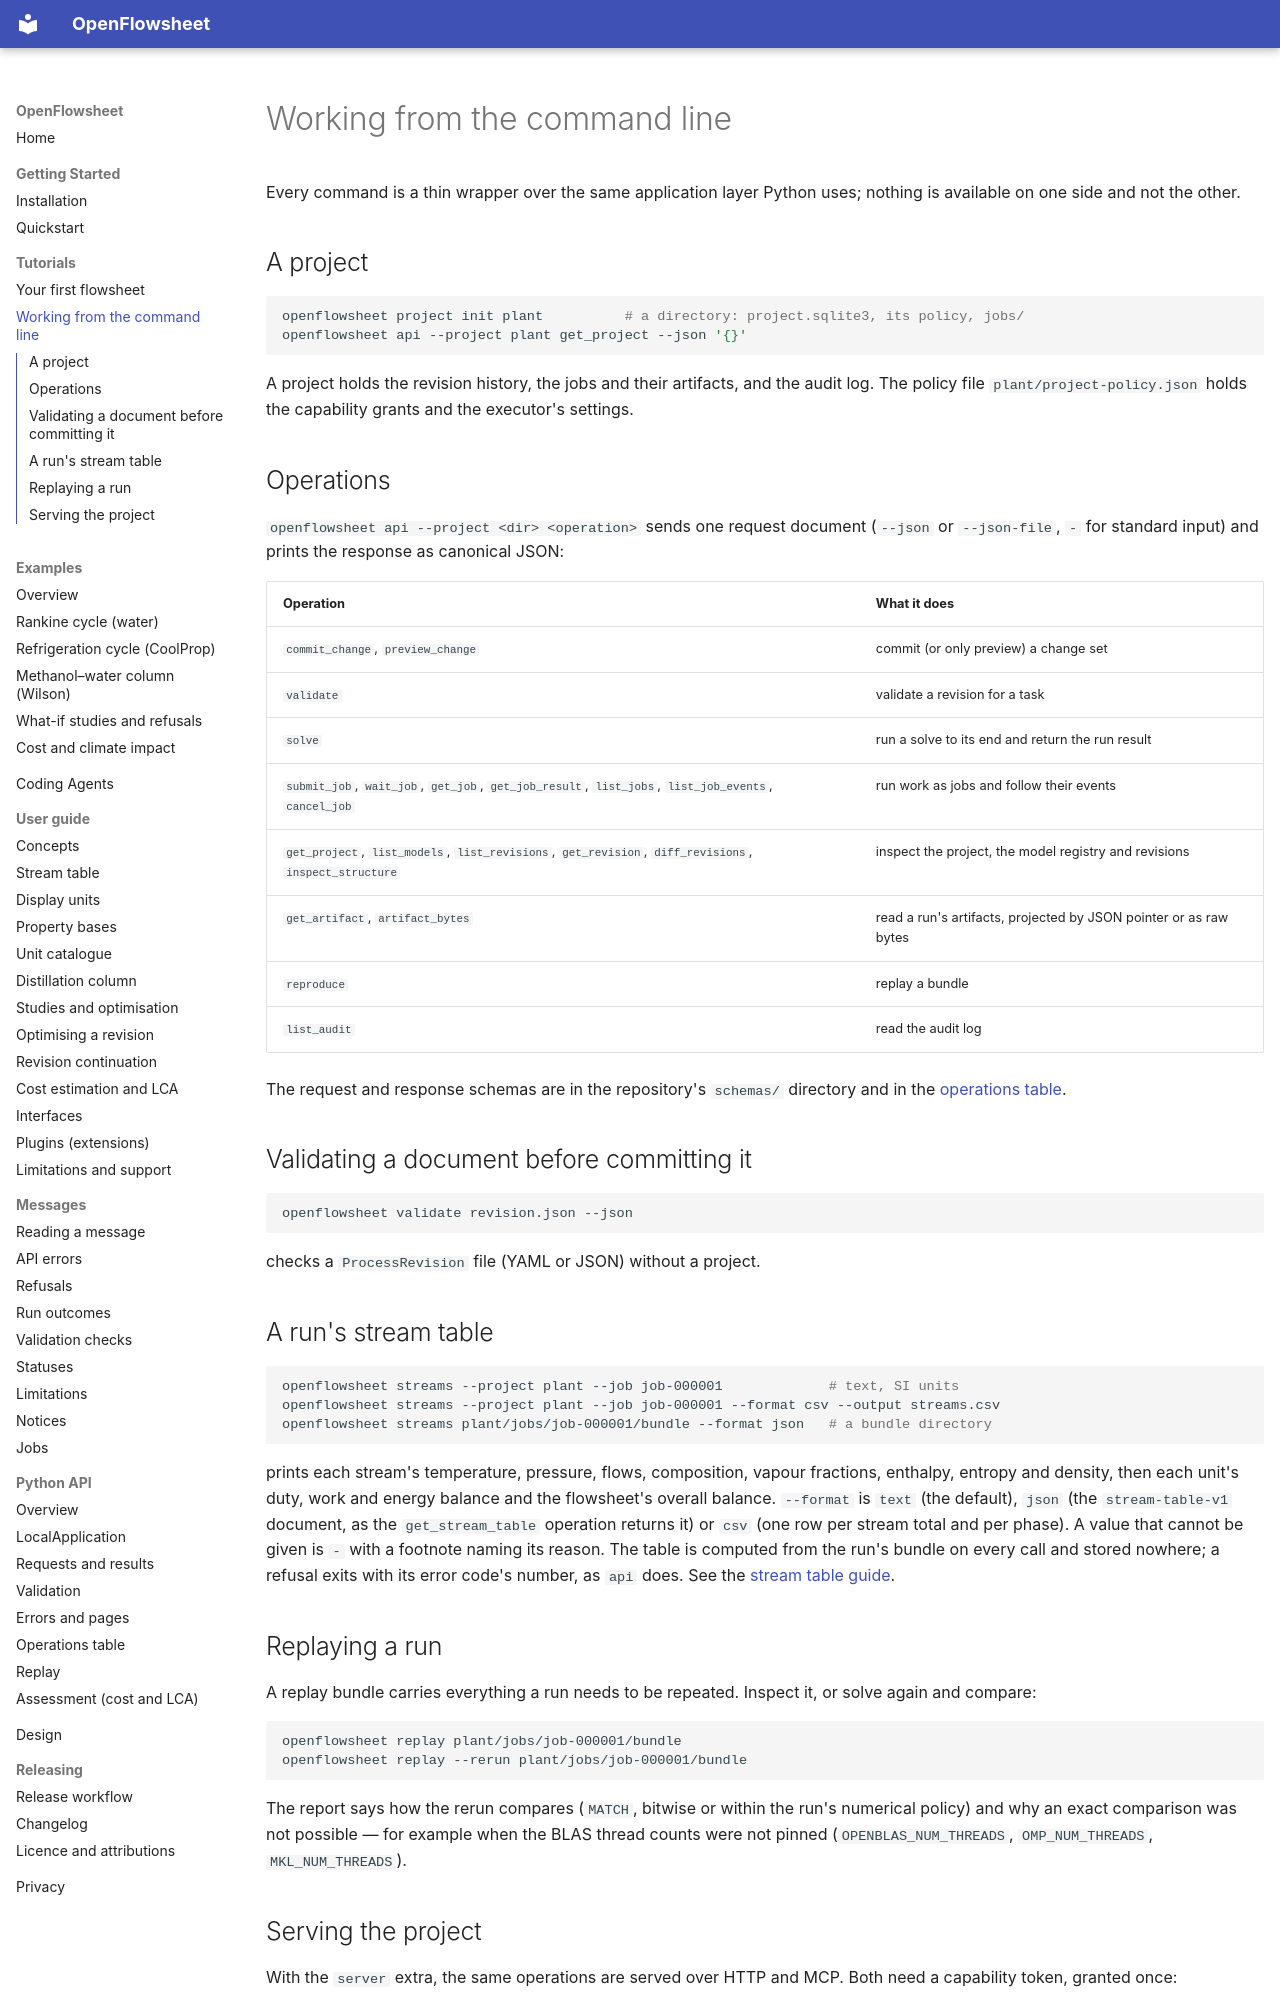

repository: computational-chemical-engineering/openflowsheet · page: tutorials/cli/index.html · generator: mkdocs

# Working from the command line

Every command is a thin wrapper over the same application layer Python uses; nothing is
available on one side and not the other.

## A project

```bash
openflowsheet project init plant          # a directory: project.sqlite3, its policy, jobs/
openflowsheet api --project plant get_project --json '{}'
```

A project holds the revision history, the jobs and their artifacts, and the audit log. The policy
file `plant/project-policy.json` holds the capability grants and the executor's settings.

## Operations

`openflowsheet api --project <dir> <operation>` sends one request document (`--json` or
`--json-file`, `-` for standard input) and prints the response as canonical JSON:

| Operation | What it does |
| --- | --- |
| `commit_change`, `preview_change` | commit (or only preview) a change set |
| `validate` | validate a revision for a task |
| `solve` | run a solve to its end and return the run result |
| `submit_job`, `wait_job`, `get_job`, `get_job_result`, `list_jobs`, `list_job_events`, `cancel_job` | run work as jobs and follow their events |
| `get_project`, `list_models`, `list_revisions`, `get_revision`, `diff_revisions`, `inspect_structure` | inspect the project, the model registry and revisions |
| `get_artifact`, `artifact_bytes` | read a run's artifacts, projected by JSON pointer or as raw bytes |
| `reproduce` | replay a bundle |
| `list_audit` | read the audit log |

The request and response schemas are in the repository's `schemas/` directory and in the
[operations table](../api/operations.md).

## Validating a document before committing it

```bash
openflowsheet validate revision.json --json
```

checks a `ProcessRevision` file (YAML or JSON) without a project.

## A run's stream table

```bash
openflowsheet streams --project plant --job job-000001             # text, SI units
openflowsheet streams --project plant --job job-000001 --format csv --output streams.csv
openflowsheet streams plant/jobs/job-000001/bundle --format json   # a bundle directory
```

prints each stream's temperature, pressure, flows, composition, vapour fractions, enthalpy,
entropy and density, then each unit's duty, work and energy balance and the flowsheet's overall
balance. `--format` is `text` (the default), `json` (the `stream-table-v1` document, as the
`get_stream_table` operation returns it) or `csv` (one row per stream total and per phase). A value
that cannot be given is `-` with a footnote naming its reason. The table is computed from the run's
bundle on every call and stored nowhere; a refusal exits with its error code's number, as `api`
does. See the [stream table guide](../guide/stream-table.md).

## Replaying a run

A replay bundle carries everything a run needs to be repeated. Inspect it, or solve again and
compare:

```bash
openflowsheet replay plant/jobs/job-000001/bundle
openflowsheet replay --rerun plant/jobs/job-000001/bundle
```

The report says how the rerun compares (`MATCH`, bitwise or within the run's numerical policy) and
why an exact comparison was not possible — for example when the BLAS thread counts were not pinned
(`OPENBLAS_NUM_THREADS`, `OMP_NUM_THREADS`, `MKL_NUM_THREADS`).
